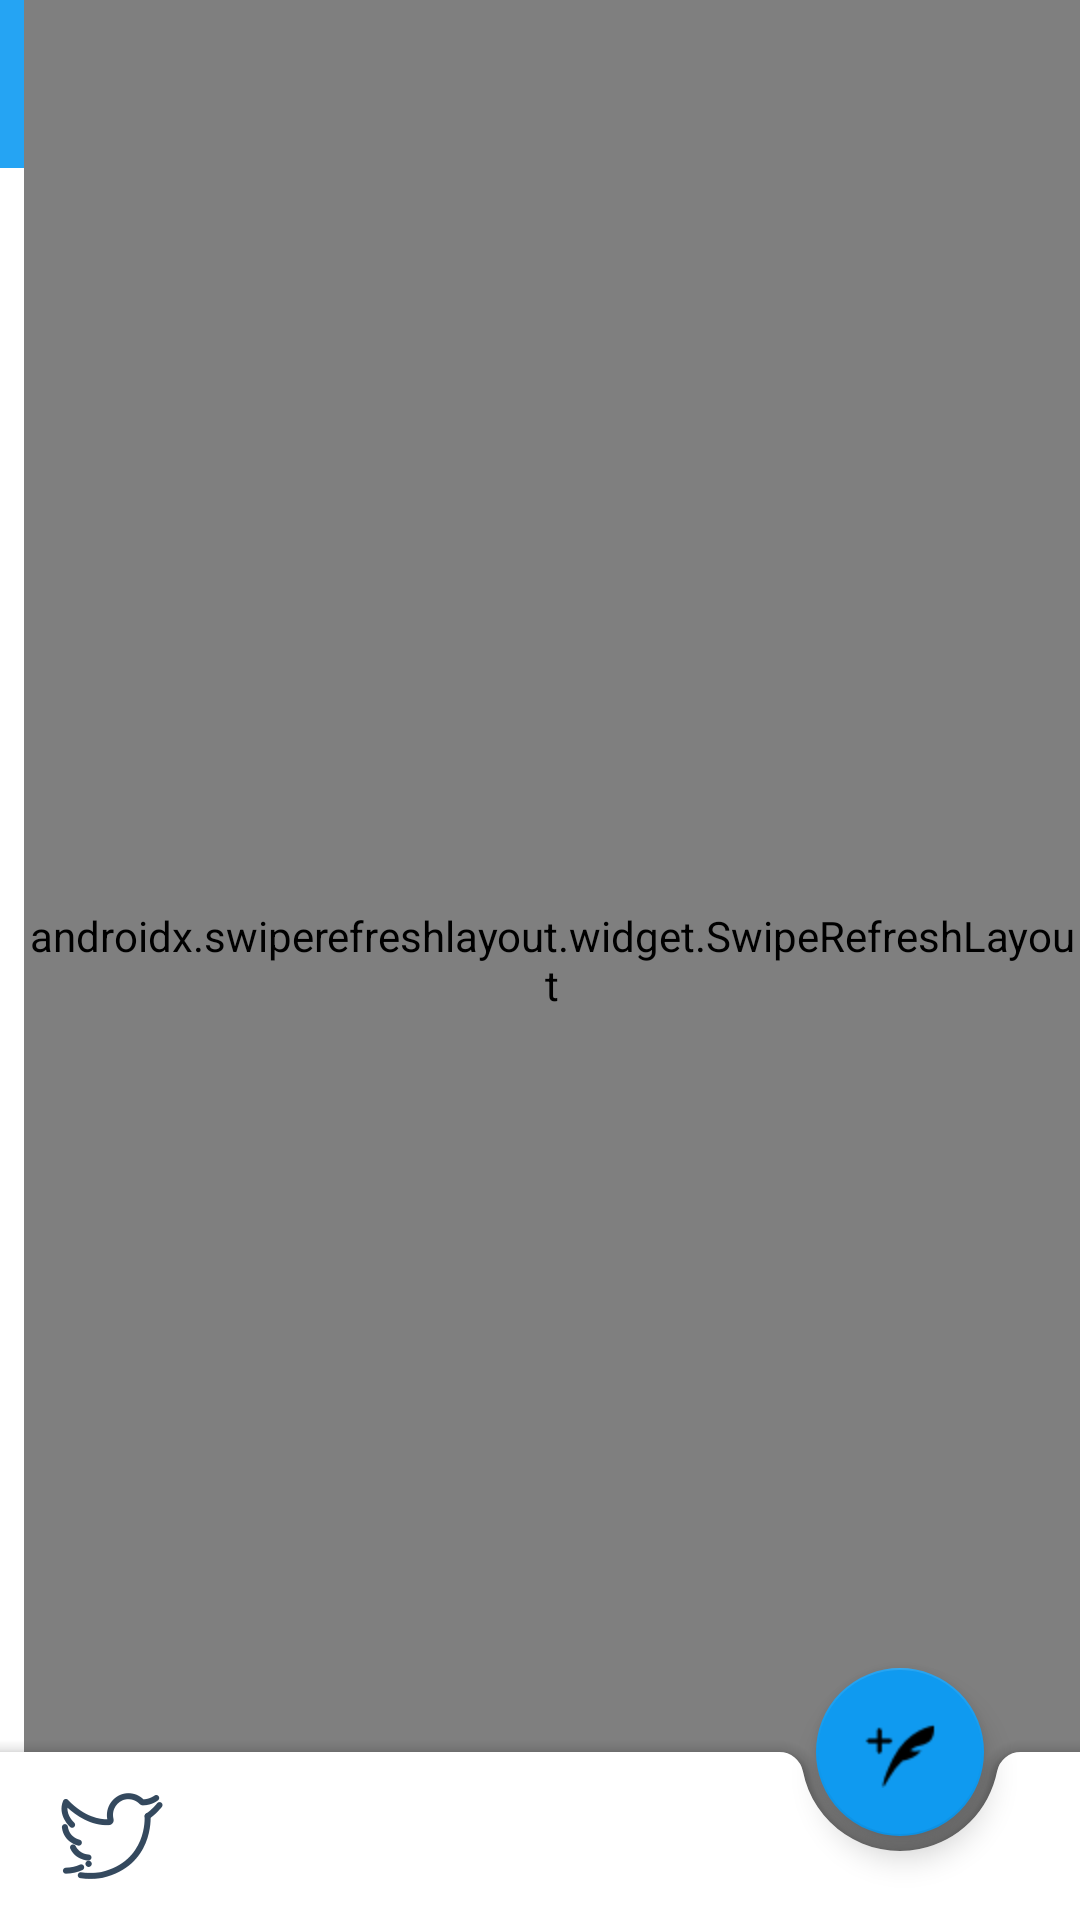

Android layout source for this screen:
<!-- AndroidManifest.xml: application theme Theme.Shrine -->
<!-- res/layout/activity_timeline2.xml -->
<androidx.coordinatorlayout.widget.CoordinatorLayout xmlns:android="http://schemas.android.com/apk/res/android"
    xmlns:app="http://schemas.android.com/apk/res-auto"
    xmlns:tools="http://schemas.android.com/tools"
    android:layout_width="match_parent"
    android:layout_height="match_parent">


    <include layout="@layout/toolbar" />


    
    <androidx.swiperefreshlayout.widget.SwipeRefreshLayout
        android:id="@+id/swipeContainer"
        android:layout_width="match_parent"
        android:layout_height="match_parent"
        android:layout_marginStart="8dp"
        app:layout_constraintStart_toStartOf="parent"
        app:layout_constraintTop_toTopOf="@id/app_bar">

        <androidx.recyclerview.widget.RecyclerView
            android:id="@+id/rView"
            android:layout_width="0dp"
            android:layout_height="0dp"
            app:layout_constraintBottom_toBottomOf="parent"
            app:layout_constraintEnd_toEndOf="parent"
            app:layout_constraintHorizontal_bias="0.0"
            app:layout_constraintStart_toStartOf="parent"
            app:layout_constraintTop_toTopOf="parent"
            app:layout_constraintVertical_bias="0.0"
            android:paddingTop="?attr/actionBarSize" />

    </androidx.swiperefreshlayout.widget.SwipeRefreshLayout>



    <com.google.android.material.bottomappbar.BottomAppBar
        android:id="@+id/bar"
        style="@style/Widget.MaterialComponents.BottomAppBar"
        android:layout_width="match_parent"
        android:layout_height="wrap_content"
        android:layout_gravity="bottom"
        app:fabAlignmentMode="end"
        app:hideOnScroll="true"
        app:layout_scrollFlags="enterAlways"
        app:logo="@drawable/dummy"
        app:navigationIcon="@drawable/ic_vector_home" />

    <com.google.android.material.floatingactionbutton.FloatingActionButton
        android:id="@+id/fab"
        android:layout_width="wrap_content"
        android:layout_height="wrap_content"
        android:soundEffectsEnabled="true"
        android:src="@drawable/ic_vector_compose"
        app:backgroundTint="#0F9AF0"
        app:layout_anchor="@id/bar" />

</androidx.coordinatorlayout.widget.CoordinatorLayout>
<!-- res/layout/toolbar.xml (included above) -->
<?xml version="1.0" encoding="utf-8"?>
<androidx.constraintlayout.widget.ConstraintLayout xmlns:android="http://schemas.android.com/apk/res/android"
    xmlns:app="http://schemas.android.com/apk/res-auto"
    xmlns:tools="http://schemas.android.com/tools"
    android:id="@+id/coordinatorLayout"
    android:layout_width="match_parent"
    android:layout_height="match_parent" >



    <com.google.android.material.appbar.MaterialToolbar
        android:id="@+id/bar2"
        style="@style/Widget.MaterialComponents.BottomAppBar.Colored"
        android:layout_width="0dp"
        android:layout_height="wrap_content"
        android:layout_gravity="bottom"
        android:background="@color/colorPrimaryDark"
        app:hideOnScroll="true"
        app:layout_scrollFlags="enterAlways"
        app:logo="@drawable/icon"
        app:title=" Twitter"
        app:titleTextAppearance="@style/TextAppearance.MaterialComponents.Button"
        app:titleTextColor="#FFFF"
        app:layout_constraintEnd_toEndOf="parent"
        app:layout_constraintStart_toStartOf="parent"
        app:layout_constraintTop_toTopOf="parent" />

    <androidx.core.widget.ContentLoadingProgressBar
        android:id="@+id/pbLoading"
        android:layout_width="wrap_content"
        android:layout_height="wrap_content"
        android:visibility="invisible"
        app:layout_constraintBottom_toBottomOf="parent"
        app:layout_constraintEnd_toEndOf="parent"
        app:layout_constraintStart_toStartOf="parent"
        app:layout_constraintTop_toBottomOf="@+id/bar2" />


</androidx.constraintlayout.widget.ConstraintLayout>
<!-- resources referenced by this layout -->
<resources>
  <color name="colorPrimaryDark">#25A4F3</color>
  <!-- drawable dummy: png bitmap (drawable-xxhdpi, 5735 bytes) -->
  <!-- drawable ic_vector_compose (drawable) -->
  <?xml version="1.0" encoding="utf-8"?>
  <vector android:height="24.0dip" android:width="24.0dip" android:viewportWidth="24.0" android:viewportHeight="24.0"
    xmlns:android="http://schemas.android.com/apk/res/android">
      <path android:fillColor="#90FFFFFF" android:pathData="M23.38,3.282l-0.012,-0.116 -0.115,0.014c-0.085,0.01 -8.69,1.11 -13.636,11.09 -3.575,7.215 -3.372,9.326 -3.1,9.377 0.27,0.05 3.184,-6.168 6.342,-8.715 4.907,-1.075 6.206,-3.427 6.206,-3.427s-1.414,0.235 -1.97,0.21c-0.776,-0.038 -1.335,-0.216 -1.59,-0.315 1.267,-1.157 2.25,-1.377 3.29,-1.61 0.858,-0.19 1.746,-0.39 2.805,-1.145 2.16,-1.54 1.797,-5.207 1.78,-5.363zM8.802,7.504H5.93V4.63c0,-0.415 -0.338,-0.75 -0.753,-0.75s-0.752,0.335 -0.752,0.75v2.874H1.552c-0.415,0 -0.752,0.336 -0.752,0.752s0.337,0.752 0.752,0.752h2.873v2.873c0,0.417 0.337,0.753 0.752,0.753s0.752,-0.336 0.752,-0.752V9.01H8.8c0.415,0 0.752,-0.336 0.752,-0.752s-0.337,-0.752 -0.752,-0.752z" />
  </vector>
  <!-- drawable icon: png bitmap (drawable-xxhdpi, 1628 bytes) -->
  <style name="Theme.Shrine" parent="Theme.MaterialComponents.Light.NoActionBar">
          
          <item name="colorPrimary">@color/colorPrimary</item>
          <item name="colorPrimaryDark">@color/colorPrimaryDark</item>
          <item name="colorAccent">@color/colorAccent</item>
  
      </style>
  <color name="colorPrimary">#25A4F3</color>
  <color name="colorAccent">#E0E0E0</color>
</resources>
